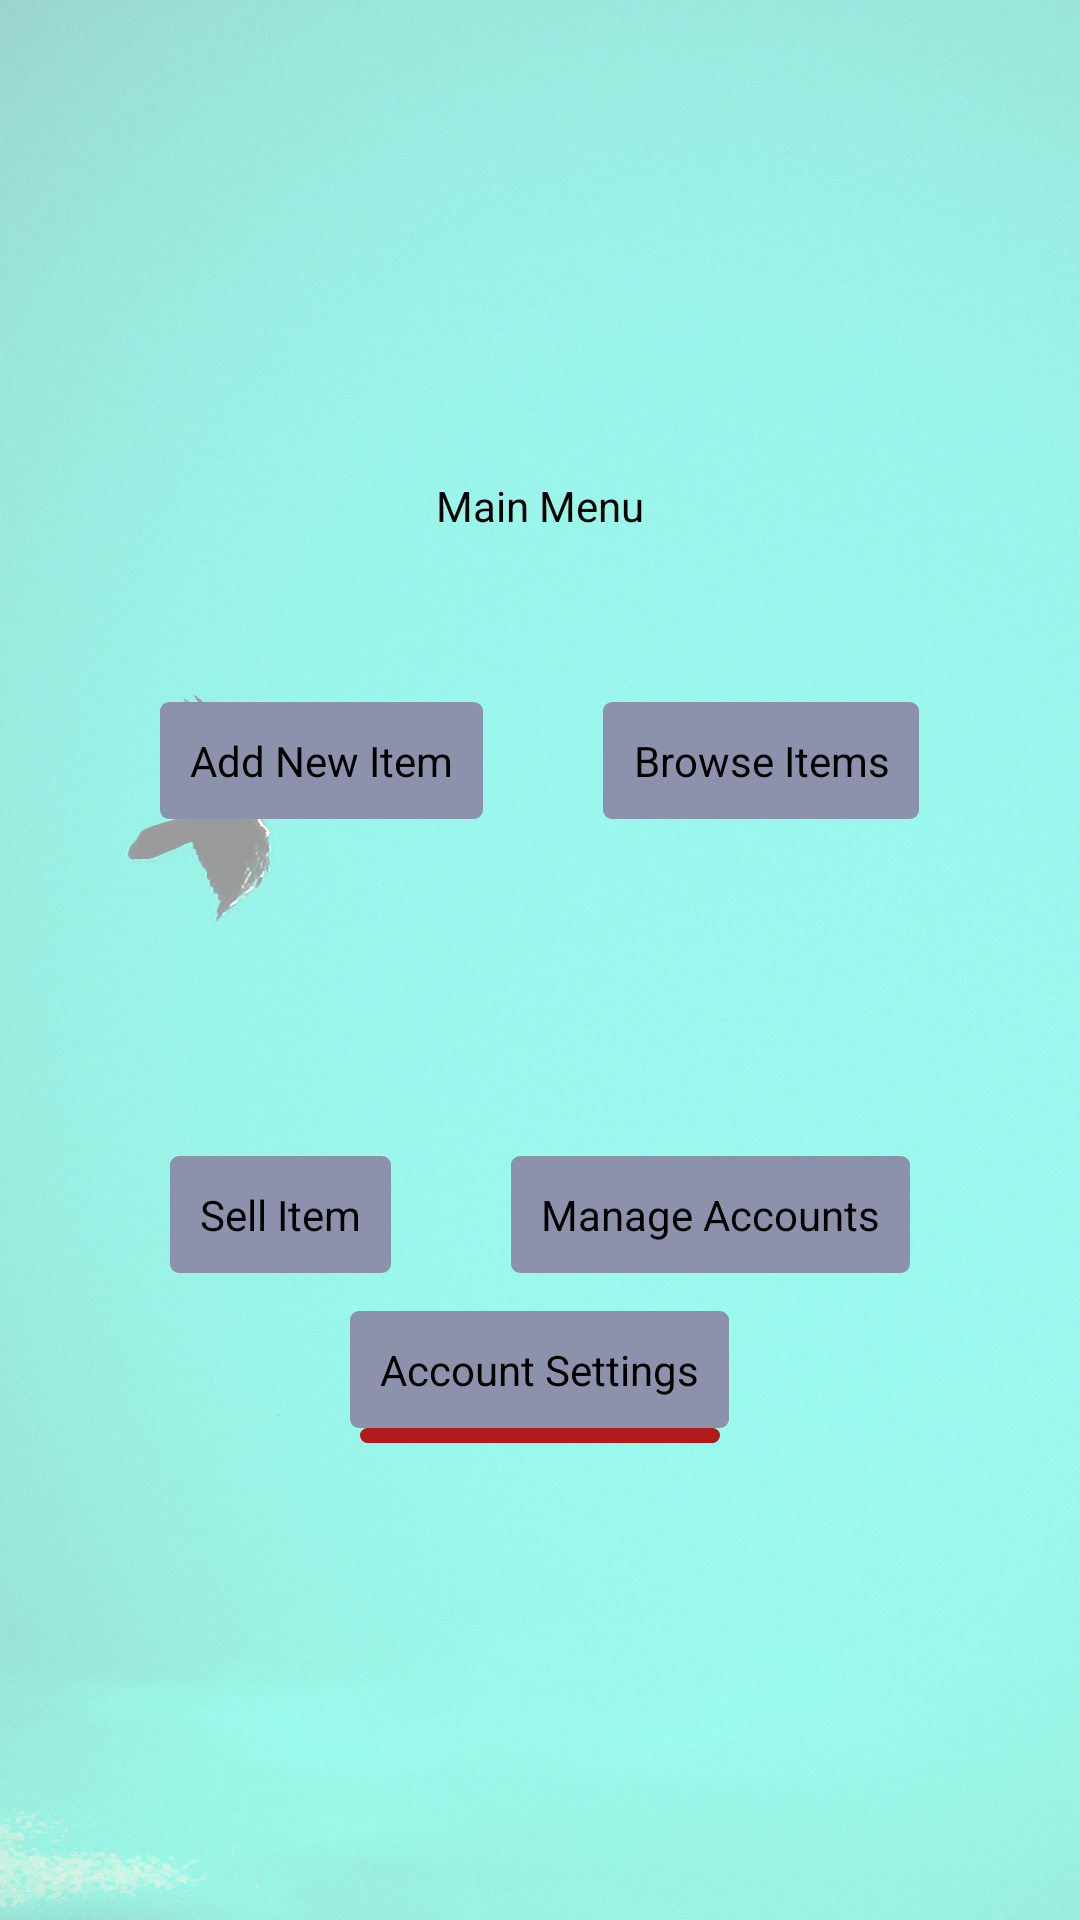

This screen was rendered from an Android layout file. Write that file and the resources it references.
<!-- AndroidManifest.xml: application theme AppTheme -->
<!-- res/layout/main_manager_layout.xml -->
<?xml version="1.0" encoding="utf-8"?>
<LinearLayout xmlns:android="http://schemas.android.com/apk/res/android"
    android:layout_width="match_parent"
    android:layout_height="wrap_content"
    android:orientation="vertical"
    android:gravity="center"
    android:background="@drawable/new_background" >
    
    <TextView
        android:layout_width="match_parent"
        android:layout_height="wrap_content"
        android:drawableBottom="@drawable/solid_line"
        android:gravity="center"
        android:text="Main Menu"
        android:textColor="@android:color/black" />
    
    <LinearLayout
        android:layout_width="match_parent"
        android:layout_height="wrap_content"
        android:gravity="center" >
        
        <Button
            android:id="@+id/add_new_item_button"
            android:layout_marginBottom="50dp"
            android:layout_marginTop="50dp"
            android:layout_marginRight="20dp"
            android:background="@drawable/custom_general_button"
            android:layout_width="wrap_content"
            android:layout_height="wrap_content"
            android:layout_gravity="center"
            android:text="@string/add_new_item_text" />

        <Button
            android:id="@+id/browse_items_button"
            android:layout_width="wrap_content"
            android:layout_marginBottom="50dp"
            android:layout_marginTop="50dp"
            android:layout_marginLeft="20dp"
            android:background="@drawable/custom_general_button"
            android:layout_height="wrap_content"
            android:text="@string/browse_items_text" />

    </LinearLayout>
       
    
    <LinearLayout
        android:layout_width="match_parent"
        android:layout_height="wrap_content"
        android:gravity="center" >
        
        <Button
            android:id="@+id/sell_item_button"
            android:layout_width="wrap_content"
            android:layout_marginBottom="25dp"
            android:layout_marginTop="50dp"
            android:layout_marginRight="20dp"
            android:background="@drawable/custom_general_button"
            android:layout_height="wrap_content"
            android:text="@string/sell_item_text" />

        <Button
            android:id="@+id/manage_accounts_button"
            android:layout_width="wrap_content"
            android:layout_marginBottom="25dp"
            android:layout_marginTop="50dp"
            android:layout_marginLeft="20dp"
            android:background="@drawable/custom_general_button"
            android:layout_height="wrap_content"
            android:text="@string/manage_accounts_text" />

    </LinearLayout>
    
    <Button
        android:id="@+id/account_settings_button"
        android:layout_width="wrap_content"
        android:background="@drawable/custom_general_button"
        android:layout_height="wrap_content"
        android:text="@string/account_settings_text" />
    
    <Button
        android:id="@+id/log_off_button"
        android:layout_width="wrap_content"
        android:layout_height="wrap_content"
        android:height="5dp"
        android:text="@string/logoff_text"
        android:background="@drawable/custom_logout_button"
        android:width="120dp" />

 </LinearLayout>
<!-- resources referenced by this layout -->
<resources>
  <!-- drawable custom_general_button (drawable) -->
  <?xml version="1.0" encoding="utf-8"?>
  <selector xmlns:android="http://schemas.android.com/apk/res/android" >
      <item android:state_pressed="true">
          <shape>
              <gradient
                  android:startColor="#8C92AC"
                  android:endColor="#8C92AC"
                  android:angle="270" />
              <corners 
                  android:radius="3dp" />
              <padding
                  android:left="10dp"
                  android:top="10dp"
                  android:right="10dp"
                  android:bottom="10dp" />
          </shape>
      </item>
      
      <item android:state_focused="true">
          <shape>
              <gradient
                  android:startColor="#8C92AC"
                  android:endColor="#8C92AC"
                  android:angle="270" />
              <corners 
                  android:radius="3dp" />
              <padding
                  android:left="10dp"
                  android:top="10dp"
                  android:right="10dp"
                  android:bottom="10dp" />
          </shape>
      </item>
      
      <item>
          <shape>
              <gradient
                  android:startColor="#8C92AC"
                  android:endColor="#8C92AC"
                  android:angle="270" />
              <corners 
                  android:radius="3dp" />
              <padding
                  android:left="10dp"
                  android:top="10dp"
                  android:right="10dp"
                  android:bottom="10dp" />
          </shape>
      </item>
  
  </selector>
  <!-- drawable custom_logout_button (drawable) -->
  <?xml version="1.0" encoding="utf-8"?>
  <selector xmlns:android="http://schemas.android.com/apk/res/android" >
      
      <item android:state_pressed="true">
          <shape>
              <gradient
                  android:startColor="#B31B1B"
                  android:endColor="#B31B1B"
                  android:angle="270" />
              <corners 
                  android:radius="3dp" />
              <padding
                  android:left="10dp"
                  android:top="10dp"
                  android:right="10dp"
                  android:bottom="10dp" />
          </shape>
      </item>
      
      <item android:state_focused="true">
          <shape>
              <gradient
                  android:startColor="#B31B1B"
                  android:endColor="#B31B1B"
                  android:angle="270" />
              <corners 
                  android:radius="3dp" />
              <padding
                  android:left="10dp"
                  android:top="10dp"
                  android:right="10dp"
                  android:bottom="10dp" />
          </shape>
      </item>
      
      <item>
          <shape>
              <gradient
                  android:startColor="#B31B1B"
                  android:endColor="#B31B1B"
                  android:angle="270" />
              <corners 
                  android:radius="3dp" />
              <padding
                  android:left="10dp"
                  android:top="10dp"
                  android:right="10dp"
                  android:bottom="10dp" />
          </shape>
      </item>
  
  </selector>
  <!-- drawable new_background: jpg bitmap (drawable, 936887 bytes) -->
  <!-- drawable solid_line (drawable) -->
  <?xml version="1.0" encoding="utf-8"?>
  <shape
      xmlns:android="http://schemas.android.com/apk/res/android"
      android:shape="line">
      
      <stroke
          android:color="@android:color/black"/>
      <size
          android:width="60dp"
          android:height="6dp" />
  </shape>
  <string name="account_settings_text">Account Settings</string>
  <string name="add_new_item_text">Add New Item</string>
  <string name="browse_items_text">Browse Items</string>
  <string name="logoff_text">Log Off</string>
  <string name="manage_accounts_text">Manage Accounts</string>
  <string name="sell_item_text">Sell Item</string>
  <style name="AppTheme" parent="AppBaseTheme">
          
      </style>
  <style name="AppBaseTheme" parent="android:Theme.Light">
          
      </style>
</resources>
